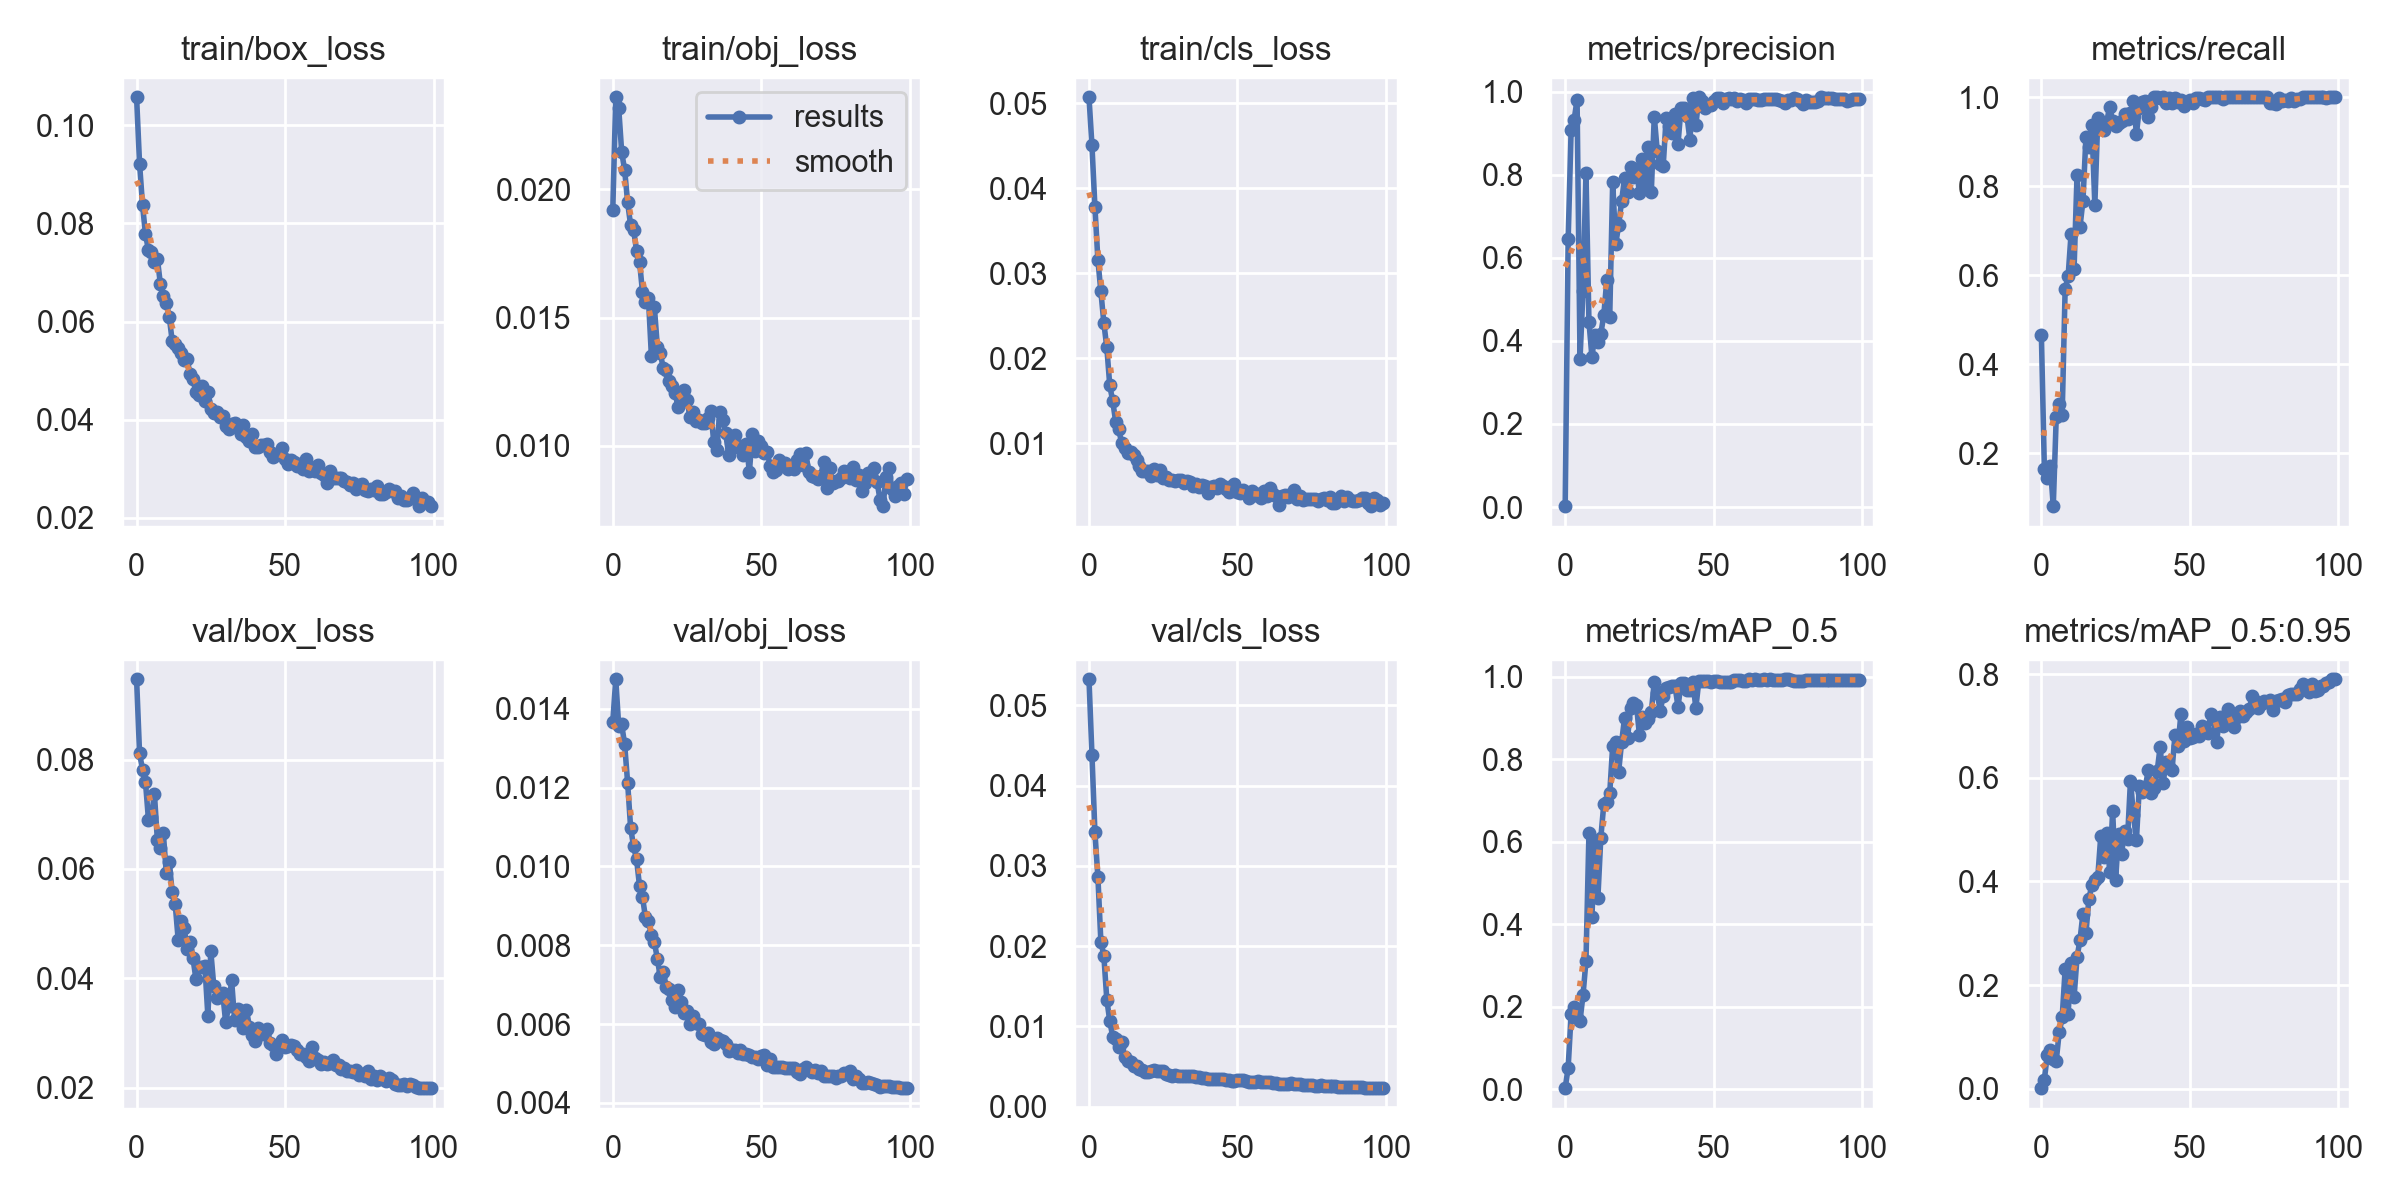

Data behind this chart, as committed beside it:
epoch, train/box_loss, train/obj_loss, train/cls_loss, metrics/precision, metrics/recall, metrics/mAP_0.5, metrics/mAP_0.5:0.95, val/box_loss, val/obj_loss, val/cls_loss, x/lr0, x/lr1, x/lr2
0, 0.1057, 0.01921, 0.05072, 0.002167, 0.4649, 0.003037, 0.001033, 0.09471, 0.01367, 0.05324, 0.0874, 0.0014, 0.0014
1, 0.09216, 0.0236, 0.04506, 0.6441, 0.1653, 0.05293, 0.01763, 0.08115, 0.01475, 0.0438, 0.07387, 0.002871, 0.002871
2, 0.08377, 0.02317, 0.03781, 0.908, 0.1435, 0.1819, 0.06561, 0.07819, 0.01355, 0.03415, 0.06031, 0.004313, 0.004313
3, 0.07778, 0.02146, 0.03157, 0.9316, 0.1719, 0.1991, 0.07462, 0.07585, 0.0136, 0.02862, 0.04673, 0.005725, 0.005725
4, 0.07456, 0.02076, 0.02788, 0.9804, 0.08099, 0.1738, 0.05809, 0.06903, 0.01309, 0.02055, 0.03311, 0.007107, 0.007107
5, 0.07412, 0.01949, 0.02417, 0.3573, 0.2812, 0.1665, 0.05414, 0.06956, 0.01212, 0.0188, 0.01946, 0.008459, 0.008459
6, 0.07215, 0.01861, 0.02128, 0.5198, 0.3109, 0.2284, 0.1086, 0.07377, 0.01098, 0.01333, 0.009406, 0.009406, 0.009406
7, 0.07279, 0.01843, 0.01681, 0.8036, 0.2868, 0.3114, 0.1377, 0.06528, 0.01051, 0.01065, 0.009406, 0.009406, 0.009406
8, 0.06773, 0.01762, 0.01495, 0.4463, 0.5691, 0.6216, 0.2305, 0.06393, 0.01018, 0.00868, 0.009307, 0.009307, 0.009307
9, 0.06514, 0.01719, 0.01251, 0.3617, 0.5975, 0.4173, 0.1441, 0.06657, 0.009505, 0.008473, 0.009208, 0.009208, 0.009208
10, 0.0638, 0.016, 0.01163, 0.4138, 0.6937, 0.5985, 0.2427, 0.05931, 0.009224, 0.007419, 0.009109, 0.009109, 0.009109
11, 0.06096, 0.01559, 0.01007, 0.3973, 0.6134, 0.4627, 0.1765, 0.06127, 0.008705, 0.008029, 0.00901, 0.00901, 0.00901
12, 0.05597, 0.01577, 0.009457, 0.417, 0.8245, 0.6103, 0.2535, 0.05571, 0.008604, 0.006184, 0.008911, 0.008911, 0.008911
13, 0.05536, 0.01351, 0.008851, 0.4616, 0.7087, 0.691, 0.2872, 0.05362, 0.008263, 0.005671, 0.008812, 0.008812, 0.008812
14, 0.05455, 0.01542, 0.009022, 0.5458, 0.7677, 0.6956, 0.3381, 0.04706, 0.008079, 0.005586, 0.008713, 0.008713, 0.008713
15, 0.05363, 0.01387, 0.008607, 0.4583, 0.9101, 0.7178, 0.3002, 0.05048, 0.007661, 0.005052, 0.008614, 0.008614, 0.008614
16, 0.05216, 0.01362, 0.008067, 0.7828, 0.889, 0.8336, 0.3663, 0.04929, 0.007185, 0.00499, 0.008515, 0.008515, 0.008515
17, 0.05233, 0.01302, 0.007346, 0.6321, 0.9384, 0.8416, 0.3937, 0.04544, 0.007318, 0.004655, 0.008416, 0.008416, 0.008416
18, 0.04936, 0.01298, 0.006727, 0.6783, 0.7582, 0.7703, 0.4038, 0.04671, 0.00694, 0.004595, 0.008317, 0.008317, 0.008317
19, 0.04822, 0.01252, 0.006725, 0.7368, 0.9533, 0.8414, 0.4091, 0.04363, 0.006892, 0.004267, 0.008218, 0.008218, 0.008218
20, 0.04555, 0.01234, 0.006741, 0.7919, 0.9299, 0.9005, 0.4881, 0.03979, 0.006622, 0.004304, 0.008119, 0.008119, 0.008119
21, 0.04495, 0.01206, 0.006145, 0.7574, 0.9273, 0.8507, 0.4471, 0.04205, 0.006437, 0.00443, 0.00802, 0.00802, 0.00802
22, 0.04686, 0.0115, 0.006957, 0.8192, 0.9447, 0.9249, 0.4944, 0.04207, 0.006863, 0.004546, 0.007921, 0.007921, 0.007921
23, 0.04383, 0.01169, 0.006308, 0.794, 0.9792, 0.9363, 0.4189, 0.04227, 0.006566, 0.004421, 0.007822, 0.007822, 0.007822
24, 0.04574, 0.0122, 0.00682, 0.8134, 0.946, 0.932, 0.536, 0.03317, 0.006275, 0.004474, 0.007723, 0.007723, 0.007723
25, 0.04226, 0.01177, 0.00587, 0.7563, 0.9352, 0.8592, 0.4036, 0.04491, 0.006326, 0.004437, 0.007624, 0.007624, 0.007624
26, 0.04135, 0.01112, 0.005995, 0.8378, 0.9412, 0.9036, 0.4919, 0.03855, 0.006011, 0.004067, 0.007525, 0.007525, 0.007525
27, 0.04158, 0.01133, 0.005721, 0.7724, 0.9469, 0.8882, 0.4526, 0.03632, 0.006209, 0.003982, 0.007426, 0.007426, 0.007426
28, 0.04063, 0.01098, 0.005728, 0.8671, 0.962, 0.898, 0.4982, 0.0369, 0.006035, 0.003824, 0.007327, 0.007327, 0.007327
29, 0.04068, 0.01099, 0.005565, 0.759, 0.9513, 0.9157, 0.4815, 0.03731, 0.00599, 0.00394, 0.007228, 0.007228, 0.007228
30, 0.03868, 0.0109, 0.005648, 0.9397, 0.9641, 0.9871, 0.5947, 0.0319, 0.005747, 0.003815, 0.007129, 0.007129, 0.007129
31, 0.03803, 0.0109, 0.005684, 0.8569, 0.9925, 0.9614, 0.528, 0.03488, 0.005714, 0.003749, 0.00703, 0.00703, 0.00703
32, 0.03918, 0.0111, 0.005347, 0.8254, 0.918, 0.917, 0.4798, 0.0396, 0.005765, 0.003818, 0.006931, 0.006931, 0.006931
33, 0.03937, 0.01137, 0.005565, 0.8201, 0.9761, 0.9546, 0.5852, 0.03242, 0.005535, 0.003848, 0.006832, 0.006832, 0.006832
34, 0.03836, 0.01014, 0.005407, 0.9376, 0.9899, 0.9732, 0.5717, 0.03442, 0.005501, 0.003859, 0.006733, 0.006733, 0.006733
35, 0.03702, 0.009826, 0.005, 0.9172, 0.9907, 0.9744, 0.5825, 0.03252, 0.005651, 0.003764, 0.006634, 0.006634, 0.006634
36, 0.03885, 0.01132, 0.00526, 0.9004, 0.9561, 0.9789, 0.615, 0.03088, 0.005601, 0.003736, 0.006535, 0.006535, 0.006535
37, 0.0365, 0.011, 0.004838, 0.9466, 0.9789, 0.9766, 0.5701, 0.0342, 0.005572, 0.003649, 0.006436, 0.006436, 0.006436
38, 0.03557, 0.01052, 0.005131, 0.8747, 1, 0.927, 0.5796, 0.03112, 0.005491, 0.00355, 0.006337, 0.006337, 0.006337
39, 0.03709, 0.009646, 0.004932, 0.96, 1, 0.9848, 0.6133, 0.0297, 0.005324, 0.003505, 0.006238, 0.006238, 0.006238
40, 0.03451, 0.01025, 0.004101, 0.9616, 0.9986, 0.9857, 0.6601, 0.02845, 0.005335, 0.003447, 0.006139, 0.006139, 0.006139
41, 0.03436, 0.01041, 0.004909, 0.9417, 1, 0.9687, 0.5903, 0.03095, 0.005346, 0.003412, 0.00604, 0.00604, 0.00604
42, 0.03494, 0.009956, 0.004967, 0.8837, 0.9867, 0.9678, 0.6315, 0.02976, 0.00526, 0.003454, 0.005941, 0.005941, 0.005941
43, 0.03478, 0.01, 0.004748, 0.9845, 0.9986, 0.9872, 0.6201, 0.02987, 0.005352, 0.003441, 0.005842, 0.005842, 0.005842
44, 0.03504, 0.009652, 0.005207, 0.9187, 0.9878, 0.9244, 0.6155, 0.03078, 0.005248, 0.003476, 0.005743, 0.005743, 0.005743
45, 0.03335, 0.01006, 0.004991, 0.9858, 0.9995, 0.9897, 0.6835, 0.02818, 0.005233, 0.003437, 0.005644, 0.005644, 0.005644
46, 0.03231, 0.008985, 0.004653, 0.9767, 0.9902, 0.9888, 0.6619, 0.0278, 0.005211, 0.003319, 0.005545, 0.005545, 0.005545
47, 0.03279, 0.01046, 0.004223, 0.9608, 0.9941, 0.989, 0.7241, 0.02619, 0.005174, 0.003284, 0.005446, 0.005446, 0.005446
48, 0.03322, 0.009798, 0.004947, 0.9675, 0.9794, 0.9889, 0.6712, 0.0275, 0.005162, 0.00319, 0.005347, 0.005347, 0.005347
49, 0.03428, 0.01018, 0.005206, 0.9669, 0.9888, 0.9885, 0.6987, 0.02866, 0.005103, 0.003159, 0.005248, 0.005248, 0.005248
50, 0.03204, 0.009999, 0.00429, 0.9779, 0.9936, 0.9891, 0.6777, 0.02744, 0.005199, 0.003293, 0.005149, 0.005149, 0.005149
51, 0.03098, 0.009728, 0.00416, 0.9847, 0.9868, 0.9904, 0.6796, 0.02754, 0.005213, 0.003275, 0.00505, 0.00505, 0.00505
52, 0.03183, 0.009759, 0.004489, 0.9848, 0.9994, 0.9885, 0.6855, 0.02782, 0.004968, 0.003241, 0.004951, 0.004951, 0.004951
53, 0.0314, 0.009203, 0.004124, 0.9735, 0.9976, 0.9878, 0.6799, 0.02755, 0.00511, 0.003162, 0.004852, 0.004852, 0.004852
54, 0.03058, 0.008981, 0.003555, 0.981, 0.9961, 0.9872, 0.701, 0.02685, 0.004898, 0.003096, 0.004753, 0.004753, 0.004753
55, 0.03102, 0.009054, 0.004359, 0.9836, 0.9938, 0.9883, 0.6903, 0.02608, 0.004914, 0.003051, 0.004654, 0.004654, 0.004654
56, 0.02998, 0.009454, 0.003943, 0.9832, 1, 0.9878, 0.6857, 0.0262, 0.004916, 0.003059, 0.004555, 0.004555, 0.004555
57, 0.03202, 0.009329, 0.00407, 0.985, 1, 0.9915, 0.7238, 0.02566, 0.004919, 0.003122, 0.004456, 0.004456, 0.004456
58, 0.02953, 0.009328, 0.003517, 0.9764, 1, 0.9918, 0.7133, 0.0249, 0.004877, 0.003103, 0.004357, 0.004357, 0.004357
59, 0.03023, 0.009091, 0.004364, 0.9831, 1, 0.9918, 0.6686, 0.02748, 0.004895, 0.003049, 0.004258, 0.004258, 0.004258
... 40 more rows
